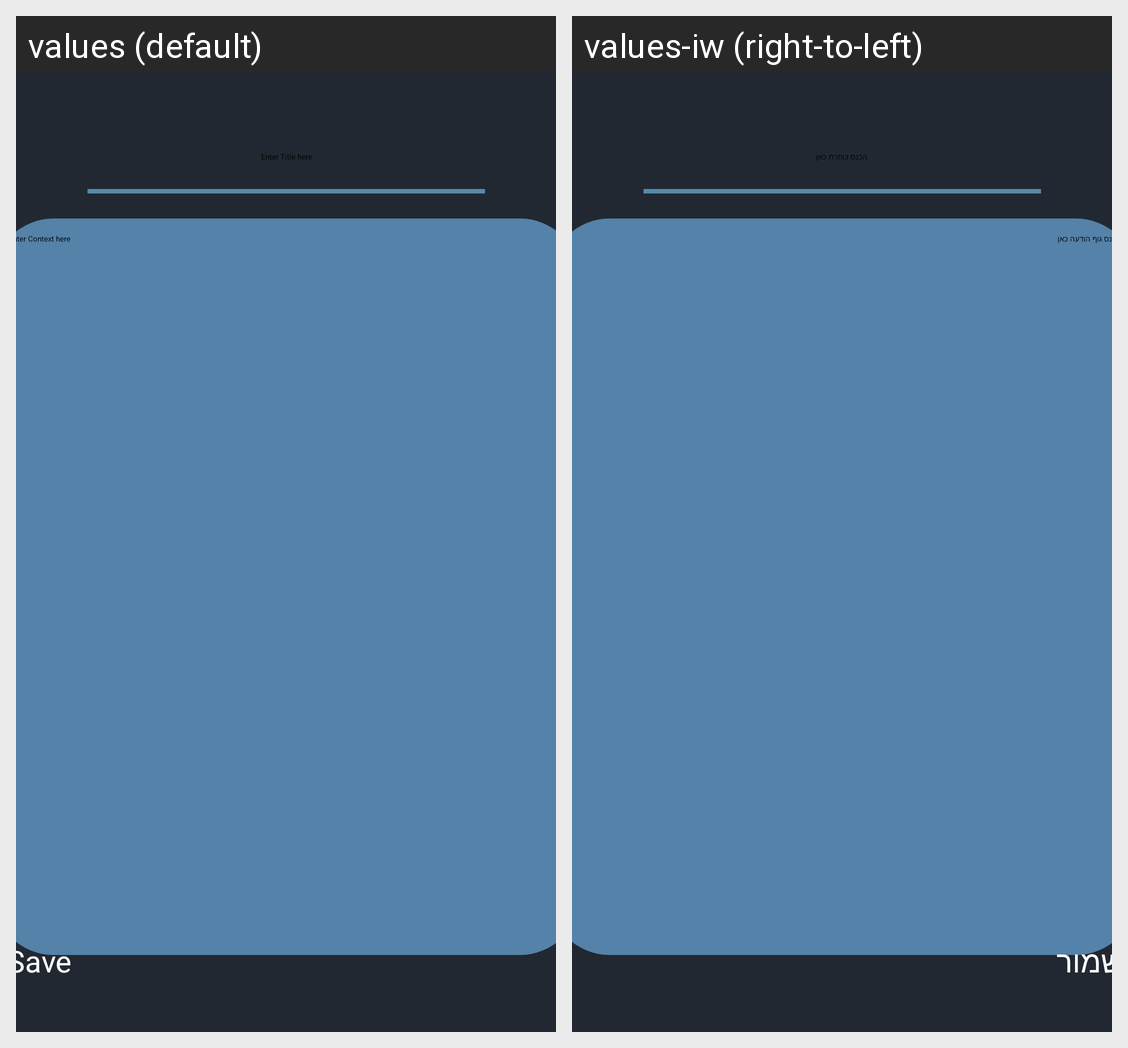

For this localized Android screen grid, give each drawn string resource with its value in every locale shown.
Android screen res/layout/activity_new_note.xml rendered under 2 locales, left to right: values (default), values-iw (right-to-left). Device: Nexus 5 (rendered at 1080×1920; each locale shown at half size, 540×960, under a caption strip naming it); theme Theme.Notes.
Strings drawn on this screen, with the default value and each locale's value (text and hints the layout hard-codes, and strings that could not be matched under every locale, appear in the picture but are not listed):

enter_title_here
  values: Enter Title here
  values-iw: הכנס כותרת כאן

enter_context_here
  values: Enter Context here
  values-iw: הכנס גוף הודעה כאן

save
  values: Save
  values-iw: שמור
